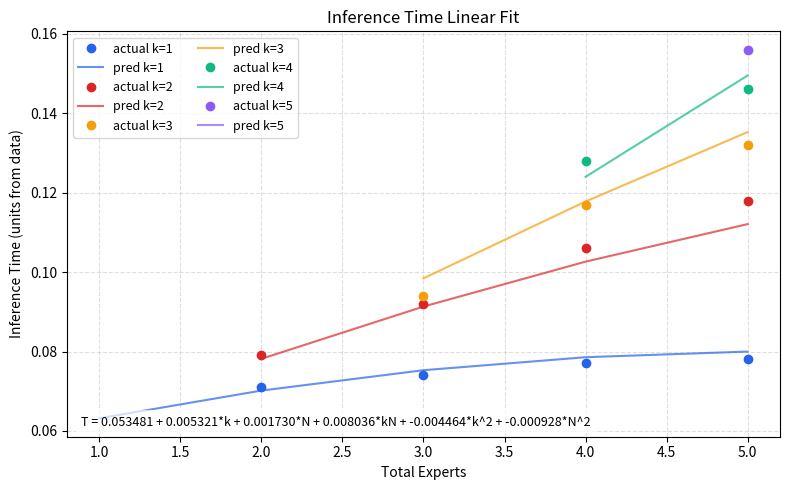

Python code for this plot:
"""
Fit a simple linear regression for inference time based on the provided
experiments and visualize the fit.
"""

from __future__ import annotations

from dataclasses import dataclass
from pathlib import Path
from typing import Iterable, List, Tuple

import matplotlib.pyplot as plt
import numpy as np


@dataclass(frozen=True)
class InferenceRecord:
    total_experts: int
    active_experts: int
    time: float  # same units as the collected measurements


# Extracted from inference_time_data.png
DATA: List[InferenceRecord] = [
    InferenceRecord(total_experts=2, active_experts=1, time=0.071),
    InferenceRecord(total_experts=2, active_experts=2, time=0.079),
    InferenceRecord(total_experts=3, active_experts=1, time=0.074),
    InferenceRecord(total_experts=3, active_experts=2, time=0.092),
    InferenceRecord(total_experts=3, active_experts=3, time=0.094),
    InferenceRecord(total_experts=4, active_experts=1, time=0.077),
    InferenceRecord(total_experts=4, active_experts=2, time=0.106),
    InferenceRecord(total_experts=4, active_experts=3, time=0.117),
    InferenceRecord(total_experts=4, active_experts=4, time=0.128),
    InferenceRecord(total_experts=5, active_experts=1, time=0.078),
    InferenceRecord(total_experts=5, active_experts=2, time=0.118),
    InferenceRecord(total_experts=5, active_experts=3, time=0.132),
    InferenceRecord(total_experts=5, active_experts=4, time=0.146),
    InferenceRecord(total_experts=5, active_experts=5, time=0.156),
]


def fit_linear_model(records: Iterable[InferenceRecord]) -> Tuple[np.ndarray, float]:
    """
    Fit quadratic-in-features linear model:
    y = b0 + b1 * k + b2 * N + b3 * (k*N) + b4 * k^2 + b5 * N^2.

    Returns coefficients [b0, b1, b2, b3, b4, b5] and R^2.
    """
    data = list(records)
    X = np.array(
        [
            [
                1.0,
                r.active_experts,
                r.total_experts,
                r.active_experts * r.total_experts,
                r.active_experts ** 2,
                r.total_experts ** 2,
            ]
            for r in data
        ],
        dtype=float,
    )
    y = np.array([r.time for r in data], dtype=float)
    coef, _, _, _ = np.linalg.lstsq(X, y, rcond=None)
    pred = X @ coef
    ss_res = np.sum((y - pred) ** 2)
    ss_tot = np.sum((y - np.mean(y)) ** 2)
    r2 = 1.0 - ss_res / ss_tot
    return coef, r2


def plot_fit(records: Iterable[InferenceRecord], coef: np.ndarray, output: Path) -> None:
    intercept, b_active, b_total, b_kn, b_k2, b_n2 = coef
    data = list(records)
    fig, ax = plt.subplots(figsize=(8, 5))

    palette = {
        1: "#2563eb",
        2: "#dc2626",
        3: "#f59e0b",
        4: "#10b981",
        5: "#8b5cf6",
    }

    # Actual points grouped by active experts.
    for active in sorted({r.active_experts for r in data}):
        xs = [r.total_experts for r in data if r.active_experts == active]
        ys = [r.time for r in data if r.active_experts == active]
        color = palette.get(active, "gray")
        ax.plot(xs, ys, "o", label=f"actual k={active}", color=color)

        # Predicted line for the same k across feasible totals.
        totals = np.arange(max(active, 1), 5 + 1)
        preds = (
            intercept
            + b_active * active
            + b_total * totals
            + b_kn * active * totals
            + b_k2 * (active ** 2)
            + b_n2 * (totals ** 2)
        )
        ax.plot(
            totals,
            preds,
            "-",
            color=color,
            alpha=0.7,
            label=f"pred k={active}",
        )

    equation = (
        f"T = {intercept:.6f}"
        f" + {b_active:.6f}*k"
        f" + {b_total:.6f}*N"
        f" + {b_kn:.6f}*kN"
        f" + {b_k2:.6f}*k^2"
        f" + {b_n2:.6f}*N^2"
    )
    ax.set_title("Inference Time Linear Fit")
    ax.set_xlabel("Total Experts")
    ax.set_ylabel("Inference Time (units from data)")
    ax.grid(True, linestyle="--", alpha=0.4)
    ax.legend(loc="upper left", fontsize=9, ncol=2)
    ax.text(
        0.02,
        0.02,
        equation,
        transform=ax.transAxes,
        fontsize=9,
        verticalalignment="bottom",
        bbox=dict(facecolor="white", alpha=0.7, edgecolor="none"),
    )
    fig.tight_layout()
    output.parent.mkdir(parents=True, exist_ok=True)
    fig.savefig(output, dpi=200)
    plt.close(fig)


def main() -> None:
    coef, r2 = fit_linear_model(DATA)
    intercept, b_active, b_total, b_kn, b_k2, b_n2 = coef
    print("Coefficients for T = b0 + b1*k + b2*N + b3*kN + b4*k^2 + b5*N^2")
    print(f"  b0  = {intercept:.8f}")
    print(f"  b1  = {b_active:.8f}")
    print(f"  b2  = {b_total:.8f}")
    print(f"  b3  = {b_kn:.8f}")
    print(f"  b4  = {b_k2:.8f}")
    print(f"  b5  = {b_n2:.8f}")
    print(f"R^2 = {r2:.4f}")

    output_path = Path("inference_time_regression.png")
    plot_fit(DATA, coef, output_path)
    print(f"Plot saved to {output_path}")


if __name__ == "__main__":
    main()
